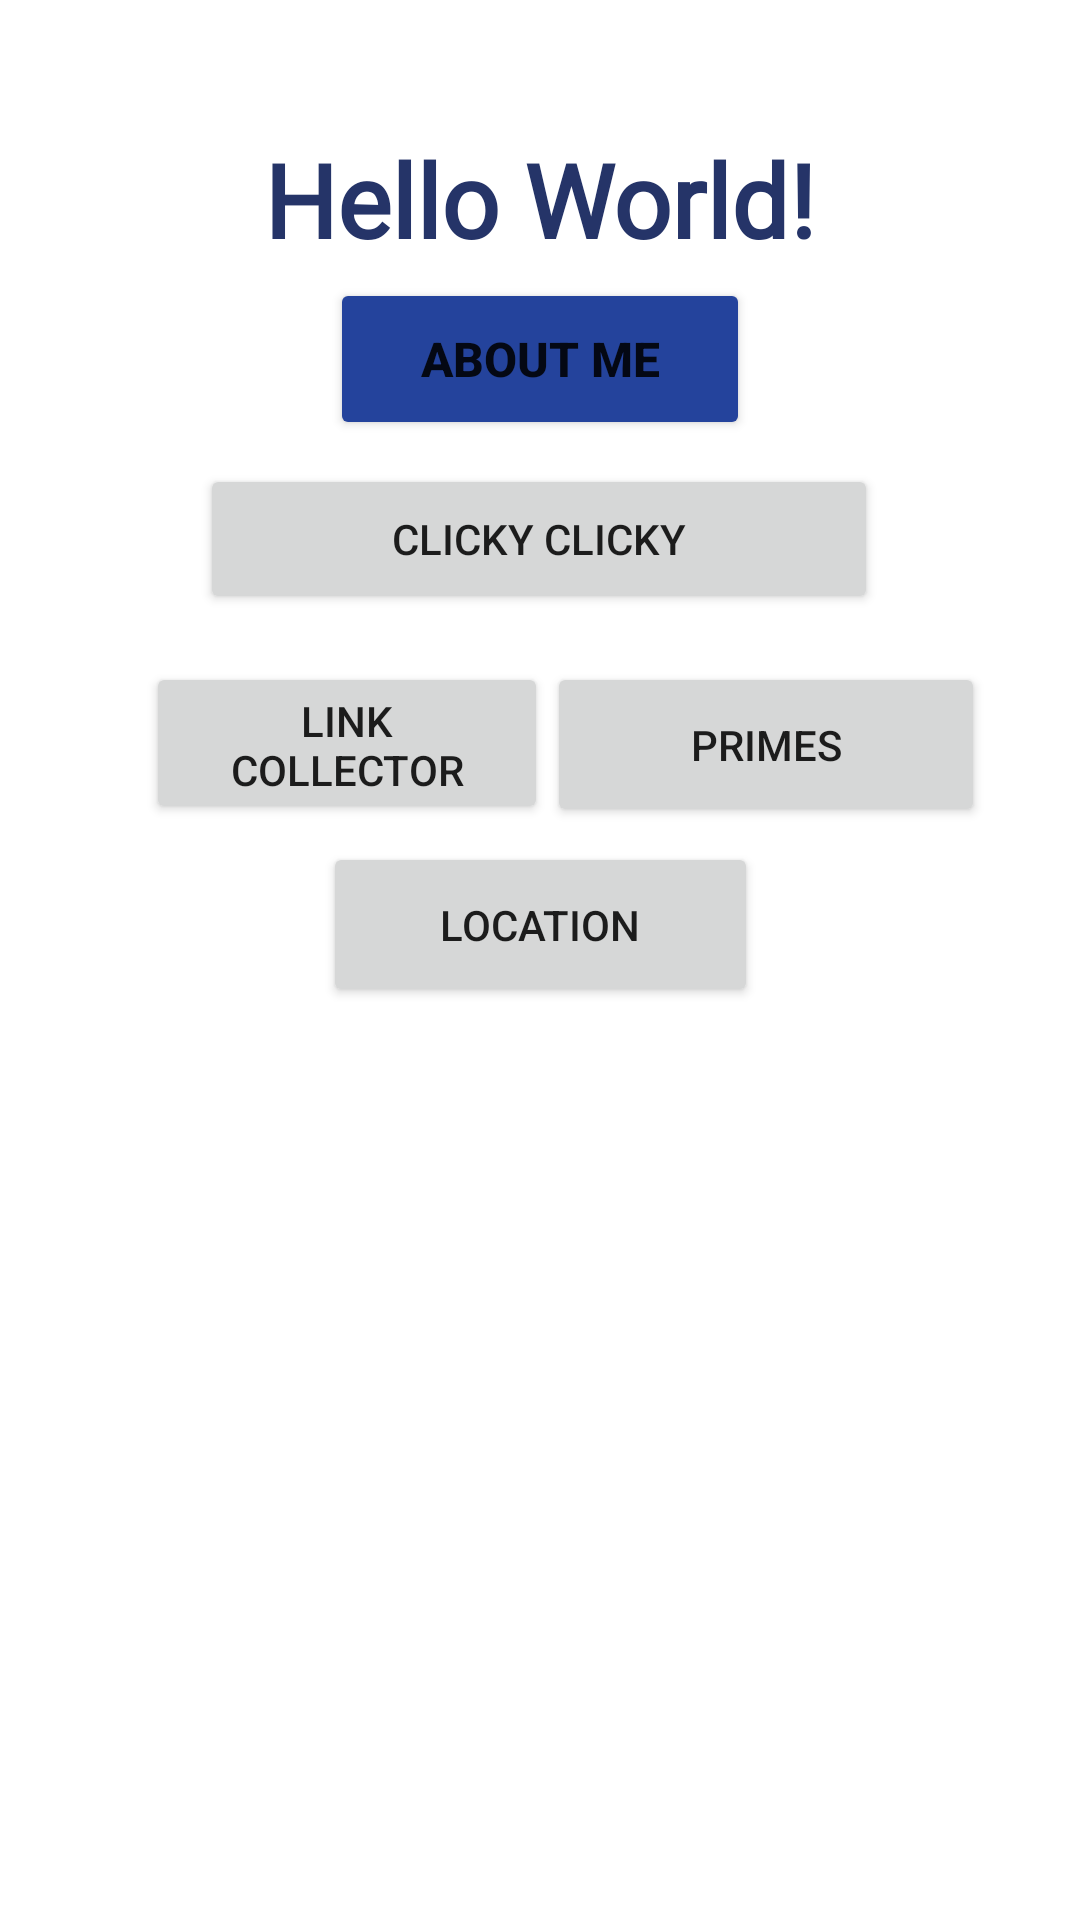

Android layout source for this screen:
<!-- AndroidManifest.xml: application theme Theme.NUMAD23Sp_ShambhaviKul -->
<!-- res/layout/activity_main.xml -->
<?xml version="1.0" encoding="utf-8"?>
<androidx.constraintlayout.widget.ConstraintLayout xmlns:android="http://schemas.android.com/apk/res/android"
    xmlns:app="http://schemas.android.com/apk/res-auto"
    xmlns:tools="http://schemas.android.com/tools"
    android:id="@+id/constraintLayout"
    android:layout_width="match_parent"
    android:layout_height="match_parent"
    android:paddingLeft="16dp"
    android:paddingTop="16dp"
    android:paddingRight="16dp"
    android:paddingBottom="16dp"
    tools:context=".MainActivity">

    <TextView
        android:id="@+id/textView"
        android:layout_width="226dp"
        android:layout_height="39dp"
        android:fontFamily="@font/almendra_bold"
        android:text="Hello World!"
        android:textAlignment="center"
        android:textColor="#253468"
        android:textSize="34sp"
        android:textStyle="bold"
        app:layout_constraintBottom_toTopOf="@+id/btnAbtMe"
        app:layout_constraintEnd_toEndOf="parent"
        app:layout_constraintHorizontal_bias="0.497"
        app:layout_constraintStart_toStartOf="parent"
        app:layout_constraintTop_toTopOf="@+id/guideline3"
        app:layout_constraintVertical_bias="0.427"
        tools:ignore="MissingConstraints" />

    <Button
        android:id="@+id/btnAbtMe"
        android:layout_width="140dp"
        android:layout_height="54dp"
        android:backgroundTint="@color/ic_launcher_sk_background"
        android:text="About Me"
        android:textSize="16sp"
        android:textStyle="bold"
        app:layout_constraintBottom_toTopOf="@+id/guideline6"
        app:layout_constraintEnd_toEndOf="parent"
        app:layout_constraintStart_toStartOf="parent"
        app:layout_constraintTop_toTopOf="@+id/guideline3"
        app:layout_constraintVertical_bias="0.117"
        tools:ignore="MissingConstraints" />

    <Button
        android:id="@+id/clickybtn"
        android:layout_width="226dp"
        android:layout_height="50dp"
        android:layout_marginTop="8dp"
        android:text="Clicky Clicky"
        app:layout_constraintEnd_toEndOf="parent"
        app:layout_constraintHorizontal_bias="0.497"
        app:layout_constraintStart_toStartOf="parent"
        app:layout_constraintTop_toBottomOf="@+id/btnAbtMe" />

    <androidx.constraintlayout.widget.Guideline
        android:id="@+id/guideline3"
        android:layout_width="wrap_content"
        android:layout_height="wrap_content"
        android:orientation="horizontal"
        app:layout_constraintGuide_begin="20dp" />

    <androidx.constraintlayout.widget.Guideline
        android:id="@+id/guideline6"
        android:layout_width="wrap_content"
        android:layout_height="wrap_content"
        android:orientation="horizontal"
        app:layout_constraintGuide_end="51dp" />

    <Button
        android:id="@+id/btnlink"
        android:layout_width="134dp"
        android:layout_height="54dp"
        android:layout_marginTop="16dp"
        android:text="Link Collector"
        app:layout_constraintEnd_toEndOf="parent"
        app:layout_constraintHorizontal_bias="0.169"
        app:layout_constraintStart_toStartOf="parent"
        app:layout_constraintTop_toBottomOf="@+id/clickybtn" />

    <Button
        android:id="@+id/btnPrime"
        android:layout_width="146dp"
        android:layout_height="55dp"
        android:layout_marginTop="16dp"
        android:layout_marginEnd="16dp"
        android:text="Primes"
        app:layout_constraintEnd_toEndOf="parent"
        app:layout_constraintHorizontal_bias="0.808"
        app:layout_constraintStart_toEndOf="@+id/btnlink"
        app:layout_constraintTop_toBottomOf="@+id/clickybtn" />

    <Button
        android:id="@+id/btnLocation"
        android:layout_width="145dp"
        android:layout_height="55dp"
        android:layout_marginTop="76dp"
        android:text="Location"
        app:layout_constraintEnd_toEndOf="parent"
        app:layout_constraintStart_toStartOf="parent"
        app:layout_constraintTop_toBottomOf="@+id/clickybtn" />


</androidx.constraintlayout.widget.ConstraintLayout>
<!-- resources referenced by this layout -->
<resources>
  <color name="ic_launcher_sk_background">#24439C</color>
  <style name="Theme.NUMAD23Sp_ShambhaviKul" parent="Theme.MaterialComponents.DayNight.DarkActionBar">
          
          <item name="colorPrimary">@color/purple_500</item>
          <item name="colorPrimaryVariant">@color/purple_700</item>
          <item name="colorOnPrimary">@color/white</item>
          
          <item name="colorSecondary">@color/teal_200</item>
          <item name="colorSecondaryVariant">@color/teal_700</item>
          <item name="colorOnSecondary">@color/black</item>
          
          <item name="android:statusBarColor">?attr/colorPrimaryVariant</item>
          
      </style>
  <!-- not gathered from this repository: default colours our renderer supplied (Android Studio template values) -->
  <color name="purple_500">#FF6200EE</color>
  <color name="purple_700">#FF3700B3</color>
  <color name="teal_200">#FF03DAC5</color>
  <color name="teal_700">#FF018786</color>
  <color name="black">#FF000000</color>
  <color name="white">#FFFFFFFF</color>
</resources>
